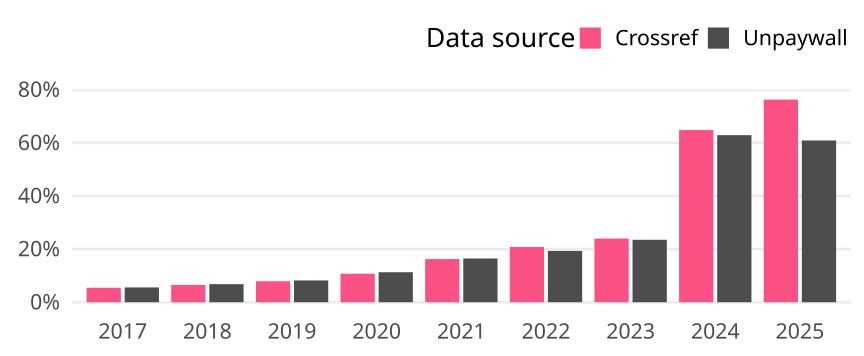

Values plotted in this chart, from the file beside it:
cr_year, cat, article_total, name, oa_articles, oa_share
2017, Germany, 16319, Crossref, 888, 0.05442
2017, Germany, 16319, Unpaywall, 909, 0.0557
2018, Germany, 16307, Crossref, 1062, 0.06513
2018, Germany, 16307, Unpaywall, 1111, 0.06813
2019, Germany, 15740, Crossref, 1245, 0.0791
2019, Germany, 15740, Unpaywall, 1292, 0.08208
2020, Germany, 14868, Crossref, 1594, 0.1072
2020, Germany, 14868, Unpaywall, 1680, 0.113
2021, Germany, 15216, Crossref, 2473, 0.1625
2021, Germany, 15216, Unpaywall, 2507, 0.1648
2022, Germany, 13533, Crossref, 2816, 0.2081
2022, Germany, 13533, Unpaywall, 2615, 0.1932
2023, Germany, 13046, Crossref, 3126, 0.2396
2023, Germany, 13046, Unpaywall, 3067, 0.2351
2024, Germany, 11485, Crossref, 7445, 0.6482
2024, Germany, 11485, Unpaywall, 7223, 0.6289
2025, Germany, 3787, Crossref, 2889, 0.7629
2025, Germany, 3787, Unpaywall, 2306, 0.6089
